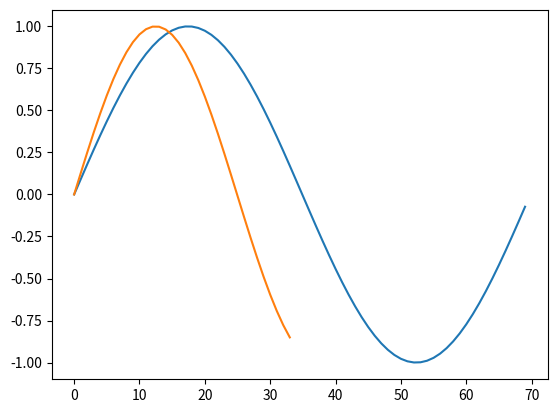

Reproduce this figure in Python. (Note: this script raises an exception after producing the figure.)
import numpy as np 
import matplotlib.pyplot as plt

x = np.arange(0,6.3,0.063)
y = np.sin(x)

train = np.arange(0,6.3,0.09)
test = np.arange(0,6.3,0.21)
o = np.sin(train)
plt.plot(o)

weights = []

# Training
# run for 3 indivisual cells .. 
#dicrete CMAC

for i in range(34):
    
    e = 2*i
    f = 2*i + 1
    g = 2*i + 2
    
      
    
    count = 80
    while count>0:
            
        a = train[e]
        b = train[f]
        c = train[g]
        sum = a+b+c
        error = (y[e]) - (sum)
                
        correction = error/1.8
        
        train[e] = correction + train[e]
        train[f] = correction + train[f]
        train[g] = correction + train[g]
        
        count = count - 1
        
    weights.append(sum)
print(weights)
a = len(weights)
print(a)
            
        

plt.plot(weights)       


# Testing 

test_error1 = np.zeros()
test_error2 = np.zeros()

for k in range(len(test)):
  
      # get weights at test indices 
    
    
    y[k]=weights[2*k]
    test_error1[k]=test[k]-y[k]
    test_error2[2*k]=test[k]-y[k]
    
''' plt.plot(weights,label="cmac")
plt.plot(y,label='orig')
plt.legend(loc=4)'''






